The GitHub repository jason04822/img2img-transformation contains a labelled image folder "Dataset" with 2 categories: pixel art, real photo. Examples follow, each with its label.

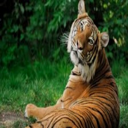
Label: real photo

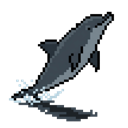
Label: pixel art

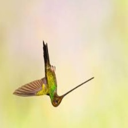
Label: real photo

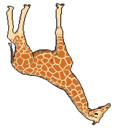
Label: pixel art

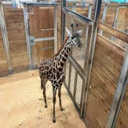
Label: real photo

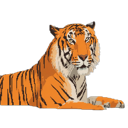
Label: pixel art
